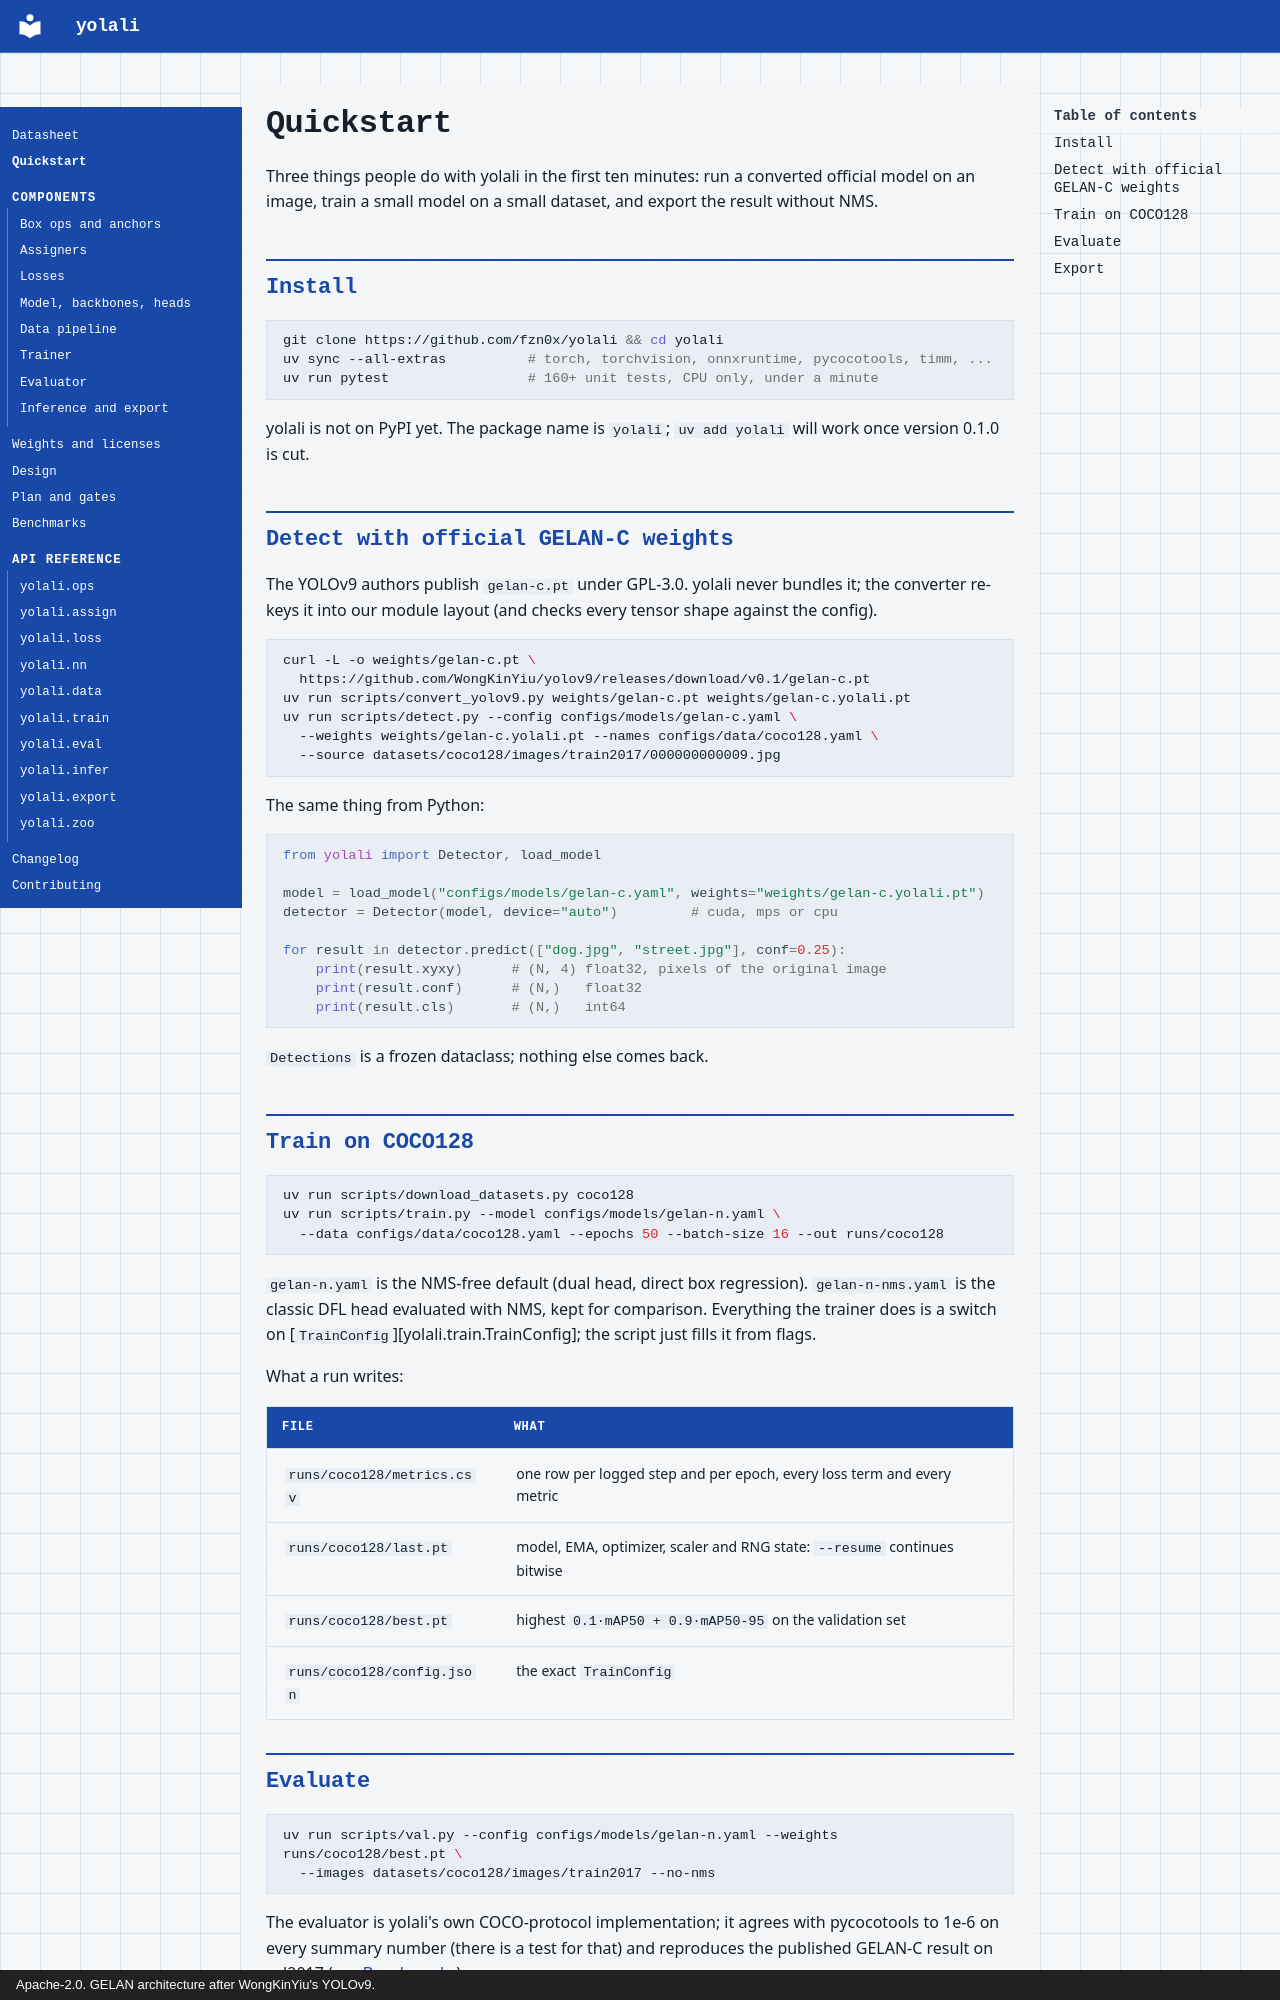

repository: fzn0x/yolali · page: quickstart/index.html · generator: mkdocs · copyright: Apache-2.0. GELAN architecture after WongKinYiu's YOLOv9.

# Quickstart

Three things people do with yolali in the first ten minutes: run a converted
official model on an image, train a small model on a small dataset, and
export the result without NMS.

## Install

```bash
git clone https://github.com/fzn0x/yolali && cd yolali
uv sync --all-extras          # torch, torchvision, onnxruntime, pycocotools, timm, ...
uv run pytest                 # 160+ unit tests, CPU only, under a minute
```

yolali is not on PyPI yet. The package name is `yolali`; `uv add yolali`
will work once version 0.1.0 is cut.

## Detect with official GELAN-C weights

The YOLOv9 authors publish `gelan-c.pt` under GPL-3.0. yolali never bundles
it; the converter re-keys it into our module layout (and checks every
tensor shape against the config).

```bash
curl -L -o weights/gelan-c.pt \
  https://github.com/WongKinYiu/yolov9/releases/download/v0.1/gelan-c.pt
uv run scripts/convert_yolov9.py weights/gelan-c.pt weights/gelan-c.yolali.pt
uv run scripts/detect.py --config configs/models/gelan-c.yaml \
  --weights weights/gelan-c.yolali.pt --names configs/data/coco128.yaml \
  --source datasets/coco128/images/train2017/000000000009.jpg
```

The same thing from Python:

```python
from yolali import Detector, load_model

model = load_model("configs/models/gelan-c.yaml", weights="weights/gelan-c.yolali.pt")
detector = Detector(model, device="auto")         # cuda, mps or cpu

for result in detector.predict(["dog.jpg", "street.jpg"], conf=0.25):
    print(result.xyxy)      # (N, 4) float32, pixels of the original image
    print(result.conf)      # (N,)   float32
    print(result.cls)       # (N,)   int64
```

`Detections` is a frozen dataclass; nothing else comes back.

## Train on COCO128

```bash
uv run scripts/download_datasets.py coco128
uv run scripts/train.py --model configs/models/gelan-n.yaml \
  --data configs/data/coco128.yaml --epochs 50 --batch-size 16 --out runs/coco128
```

`gelan-n.yaml` is the NMS-free default (dual head, direct box regression).
`gelan-n-nms.yaml` is the classic DFL head evaluated with NMS, kept for
comparison. Everything the trainer does is a switch on
[`TrainConfig`][yolali.train.TrainConfig]; the script just fills it from
flags.

What a run writes:

| File | What |
|---|---|
| `runs/coco128/metrics.csv` | one row per logged step and per epoch, every loss term and every metric |
| `runs/coco128/last.pt` | model, EMA, optimizer, scaler and RNG state: `--resume` continues bitwise |
| `runs/coco128/best.pt` | highest `0.1·mAP50 + 0.9·mAP50-95` on the validation set |
| `runs/coco128/config.json` | the exact `TrainConfig` |
